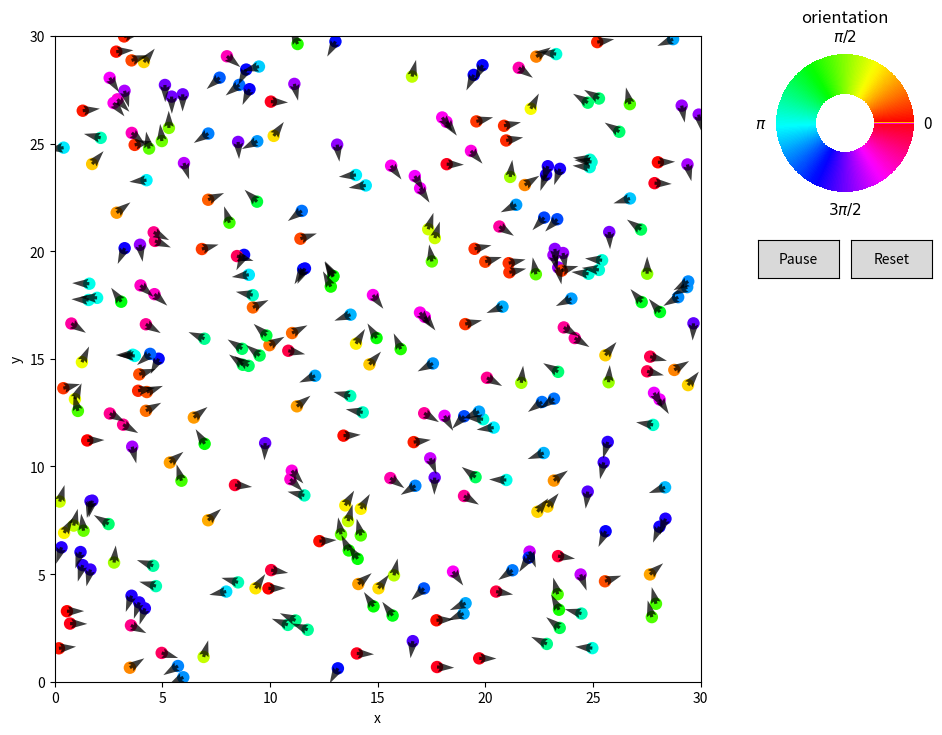

Write Python code to recreate this figure.
from __future__ import annotations

from dataclasses import dataclass

import numpy as np
import matplotlib.pyplot as plt
from matplotlib.animation import FuncAnimation
from matplotlib.widgets import Button

# ============================================================
# Parameters
# ============================================================


@dataclass
class VicsekParameters:
    n_particles: int = 300
    box_size: float = 30.0
    interaction_radius: float = 1.0
    speed: float = 0.03
    noise_amplitude: float = 2.0
    dt: float = 1.0
    seed: int = 42

    @property
    def density(self) -> float:
        return self.n_particles / self.box_size**2


# ============================================================
# Simulation
# ============================================================


def order_parameter(theta: np.ndarray) -> float:
    return float(np.hypot(np.mean(np.cos(theta)), np.mean(np.sin(theta))))


def simulate_vicsek(
    params: VicsekParameters,
    n_steps: int = 700,
    save_every: int = 1,
) -> tuple[np.ndarray, np.ndarray, np.ndarray]:
    rng = np.random.default_rng(params.seed)

    n_saved = n_steps // save_every

    positions_history = np.empty((n_saved, params.n_particles, 2), dtype=float)
    theta_history = np.empty((n_saved, params.n_particles), dtype=float)
    order_history = np.empty(n_saved, dtype=float)

    positions = rng.uniform(
        0.0,
        params.box_size,
        size=(params.n_particles, 2),
    )

    theta = rng.uniform(
        0.0,
        2.0 * np.pi,
        size=params.n_particles,
    )

    r2 = params.interaction_radius**2
    L = params.box_size

    saved_index = 0

    for step in range(n_steps):
        x = positions[:, 0]
        y = positions[:, 1]

        dx = x[:, None] - x[None, :]
        dy = y[:, None] - y[None, :]

        dx -= L * np.round(dx / L)
        dy -= L * np.round(dy / L)

        neighbors = dx * dx + dy * dy <= r2

        sin_theta = np.sin(theta)
        cos_theta = np.cos(theta)

        mean_sin = neighbors @ sin_theta
        mean_cos = neighbors @ cos_theta

        mean_theta = np.arctan2(mean_sin, mean_cos)

        noise = rng.uniform(
            -params.noise_amplitude / 2.0,
            params.noise_amplitude / 2.0,
            size=params.n_particles,
        )

        theta = mean_theta + noise

        positions[:, 0] += params.speed * params.dt * np.cos(theta)
        positions[:, 1] += params.speed * params.dt * np.sin(theta)
        positions %= L

        if step % save_every == 0:
            positions_history[saved_index] = positions
            theta_history[saved_index] = theta
            order_history[saved_index] = order_parameter(theta)
            saved_index += 1

    return positions_history, theta_history, order_history


# ============================================================
# Animation
# ============================================================


def add_orientation_color_wheel(fig, ax, cmap: str = "hsv", inner_radius: float = 0.40):
    bbox = ax.get_position()
    wheel_left = bbox.x1 + 0.035
    wheel_size = min(
        min(bbox.width, bbox.height) * 0.36,
        0.98 - wheel_left,
    )
    wheel_bottom = bbox.y1 - wheel_size

    wheel_ax = fig.add_axes(
        [wheel_left, wheel_bottom, wheel_size, wheel_size],
    )

    grid_size = 256
    x = np.linspace(-1.0, 1.0, grid_size)
    y = np.linspace(-1.0, 1.0, grid_size)
    xx, yy = np.meshgrid(x, y)

    radius = np.hypot(xx, yy)
    angle = np.arctan2(yy, xx) % (2.0 * np.pi)
    wheel = np.ma.array(angle, mask=(radius > 1.0) | (radius < inner_radius))
    cmap_obj = plt.get_cmap(cmap).copy()
    cmap_obj.set_bad(alpha=0.0)

    wheel_ax.imshow(
        wheel,
        origin="lower",
        extent=(-1.0, 1.0, -1.0, 1.0),
        cmap=cmap_obj,
        vmin=0.0,
        vmax=2.0 * np.pi,
        interpolation="bilinear",
    )

    wheel_ax.set_aspect("equal")
    wheel_ax.set_xlim(-1.25, 1.25)
    wheel_ax.set_ylim(-1.25, 1.25)
    wheel_ax.set_title("orientation", fontsize=12, pad=10)
    wheel_ax.text(1.12, 0.0, "0", ha="left", va="center", fontsize=11)
    wheel_ax.text(0.0, 1.12, r"$\pi/2$", ha="center", va="bottom", fontsize=11)
    wheel_ax.text(-1.12, 0.0, r"$\pi$", ha="right", va="center", fontsize=11)
    wheel_ax.text(0.0, -1.12, r"$3\pi/2$", ha="center", va="top", fontsize=11)
    wheel_ax.set_axis_off()

    return wheel_ax


def animate_vicsek(
    params: VicsekParameters,
    n_steps: int = 700,
    save_every: int = 1,
    interval_ms: int = 20,
    marker_size: float = 25.0,
    arrow_length: float = 0.5,
    figsize: tuple[float, float] = (9.5, 8.0),
):
    positions_history, theta_history, order_history = simulate_vicsek(
        params=params,
        n_steps=n_steps,
        save_every=save_every,
    )

    fig, ax = plt.subplots(figsize=figsize)
    fig.subplots_adjust(right=0.74)

    ax.set_xlim(0.0, params.box_size)
    ax.set_ylim(0.0, params.box_size)
    ax.set_aspect("equal")
    ax.set_xlabel("x")
    ax.set_ylabel("y")

    positions0 = positions_history[0]
    theta0 = theta_history[0]

    colors0 = theta0 % (2.0 * np.pi)

    scatter = ax.scatter(
        positions0[:, 0],
        positions0[:, 1],
        c=colors0,
        cmap="hsv",
        vmin=0.0,
        vmax=2.0 * np.pi,
        s=marker_size,
        linewidths=0,
    )

    arrows = ax.quiver(
        positions0[:, 0],
        positions0[:, 1],
        np.cos(theta0),
        np.sin(theta0),
        angles="xy",
        scale_units="xy",
        scale=1.0 / arrow_length,
        width=0.005,
        color="black",
        alpha=0.75,
    )

    wheel_ax = add_orientation_color_wheel(fig, ax)

    title = ax.set_title("")
    frame_state = {
        "index": 0,
        "is_running": True,
    }

    def update(frame_index: int):
        positions = positions_history[frame_index]
        theta = theta_history[frame_index]
        step = frame_index * save_every

        scatter.set_offsets(positions)
        scatter.set_array(theta % (2.0 * np.pi))

        arrows.set_offsets(positions)
        arrows.set_UVC(np.cos(theta), np.sin(theta))

        title.set_text(
            f"Vicsek model | step = {step} | "
            rf"$\phi$ = {order_history[frame_index]:.3f} | "
            rf"$\rho$ = {params.density:.3f}"
        )

        return scatter, arrows, title

    def frame_sequence():
        while True:
            frame_index = frame_state["index"]
            frame_state["index"] = (frame_index + 1) % len(order_history)
            yield frame_index

    def show_frame(frame_index: int):
        update(frame_index)
        frame_state["index"] = (frame_index + 1) % len(order_history)
        fig.canvas.draw_idle()

    anim = FuncAnimation(
        fig,
        update,
        frames=frame_sequence,
        interval=interval_ms,
        blit=False,
        cache_frame_data=False,
    )

    wheel_bbox = wheel_ax.get_position()
    button_gap = 0.012
    button_height = 0.045
    button_bottom = wheel_bbox.y0 - button_height - 0.035
    button_width = 0.5 * (wheel_bbox.width - button_gap)

    play_ax = fig.add_axes(
        [wheel_bbox.x0, button_bottom, button_width, button_height],
    )
    reset_ax = fig.add_axes(
        [
            wheel_bbox.x0 + button_width + button_gap,
            button_bottom,
            button_width,
            button_height,
        ],
    )

    play_button = Button(play_ax, "Pause")
    reset_button = Button(reset_ax, "Reset")

    def toggle_play(_event):
        if frame_state["is_running"]:
            anim.event_source.stop()
            play_button.label.set_text("Play")
        else:
            anim.event_source.start()
            play_button.label.set_text("Pause")

        frame_state["is_running"] = not frame_state["is_running"]
        fig.canvas.draw_idle()

    def reset_animation(_event):
        show_frame(0)

    play_button.on_clicked(toggle_play)
    reset_button.on_clicked(reset_animation)

    fig._vicsek_buttons = (play_button, reset_button)

    return fig, anim


# ============================================================
# Run locally
# ============================================================

if __name__ == "__main__":

    # #  Low density, high noise: $L=30$, $\eta=2$
    # L = 30.0
    # eta = 2.0

    #  Small density and noise: $L=30$, $\eta=0.1$
    L = 30.0
    eta = 0.1

    # #  High Density, low Noise: $L=5$, $\eta=0.1$
    # L = 5.0
    # eta = 0.1

    params = VicsekParameters(
        n_particles=300,
        box_size=L,
        interaction_radius=1.0,
        speed=0.03,
        noise_amplitude=eta,
        dt=1.0,
        seed=42,
    )

    fig, anim = animate_vicsek(
        params=params,
        n_steps=700,
        save_every=1,
        interval_ms=15,
        marker_size=80.0,
        arrow_length=0.8,
        figsize=(10.5, 8.5),
    )

    plt.show()
